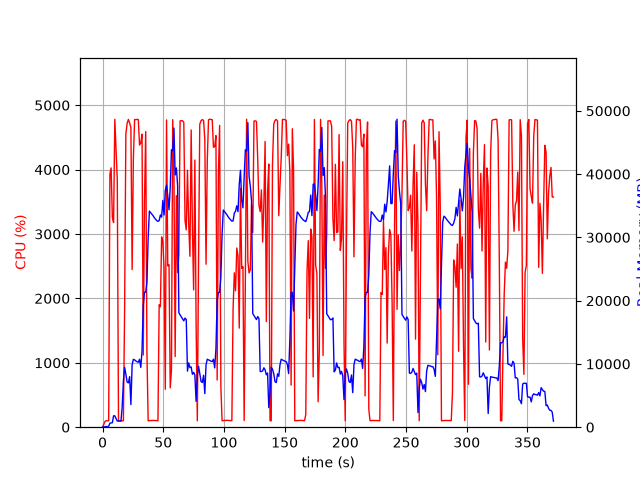

Values plotted in this chart, from the file beside it:
elapsed_time, nproc, cpu, mem_real, mem_virtual
4.7206878662109375e-05, 1, 0.0, 10.14, 3186
1.008, 2, 42.7, 49.1, 167.8
2.017, 1, 89.2, 58.35, 163
3.027, 1, 100.0, 108.4, 215
4.036, 1, 100.1, 88.25, 259
5.046, 1, 100.0, 151.8, 771.1
6.055, 1, 3928, 635.1, 5172
7.065, 1, 4027, 669.7, 5172
8.083, 1, 3257, 709.3, 5792
9.093, 1, 3178, 1800, 7072
10.11, 1, 4781, 1800, 7072
11.13, 1, 4326, 1354, 8608
12.14, 1, 3842, 967.3, 9680
13.14, 1, 99.2, 968.3, 9680
14.15, 1, 100.3, 968.3, 9680
15.16, 1, 100.2, 968.3, 9680
16.16, 1, 99.4, 3163, 25358
17.17, 1, 100.4, 7310, 25358
18.18, 1, 1823, 9455, 25358
19.2, 1, 4555, 8396, 25484
20.24, 1, 4717, 7142, 25484
21.29, 1, 4780, 7003, 25484
22.33, 1, 4724, 7992, 26348
23.35, 1, 4651, 3579, 26366
24.37, 1, 2449, 9851, 26380
25.39, 1, 4168, 10720, 26380
26.41, 1, 4778, 10643, 26380
27.42, 1, 4775, 10467, 26380
28.44, 1, 4780, 10355, 26380
29.46, 1, 4775, 10267, 26380
30.48, 1, 4381, 10735, 26380
31.5, 1, 4414, 9451, 26380
32.52, 1, 4550, 12025, 30180
33.54, 1, 1121, 19266, 41724
34.55, 1, 3502, 21341, 41724
35.56, 1, 4590, 21338, 41724
36.57, 1, 1161, 22926, 62204
37.57, 1, 99.2, 29911, 62204
38.58, 1, 103.2, 34158, 62204
39.59, 1, 103.2, 33920, 62204
40.6, 1, 103.3, 33696, 62204
41.6, 1, 105.3, 33431, 62204
42.61, 1, 104.2, 33131, 62204
43.62, 1, 104.2, 32875, 62204
44.63, 1, 103.2, 32660, 62204
45.63, 1, 101.3, 32533, 62204
46.64, 1, 1900, 32657, 62204
47.65, 1, 1870, 33549, 62204
48.67, 1, 2955, 33199, 62204
49.68, 1, 2882, 35839, 62204
50.68, 1, 2465, 33535, 62204
51.7, 1, 589.3, 37442, 62204
52.71, 1, 4771, 38235, 62204
53.73, 1, 2506, 36595, 62204
54.75, 1, 2522, 34349, 62204
55.76, 1, 611.1, 37881, 86780
56.77, 1, 884.3, 43858, 86780
57.79, 1, 4776, 43651, 86780
58.81, 1, 3945, 47284, 86808
59.82, 1, 1097, 39855, 86808
... 307 more rows
